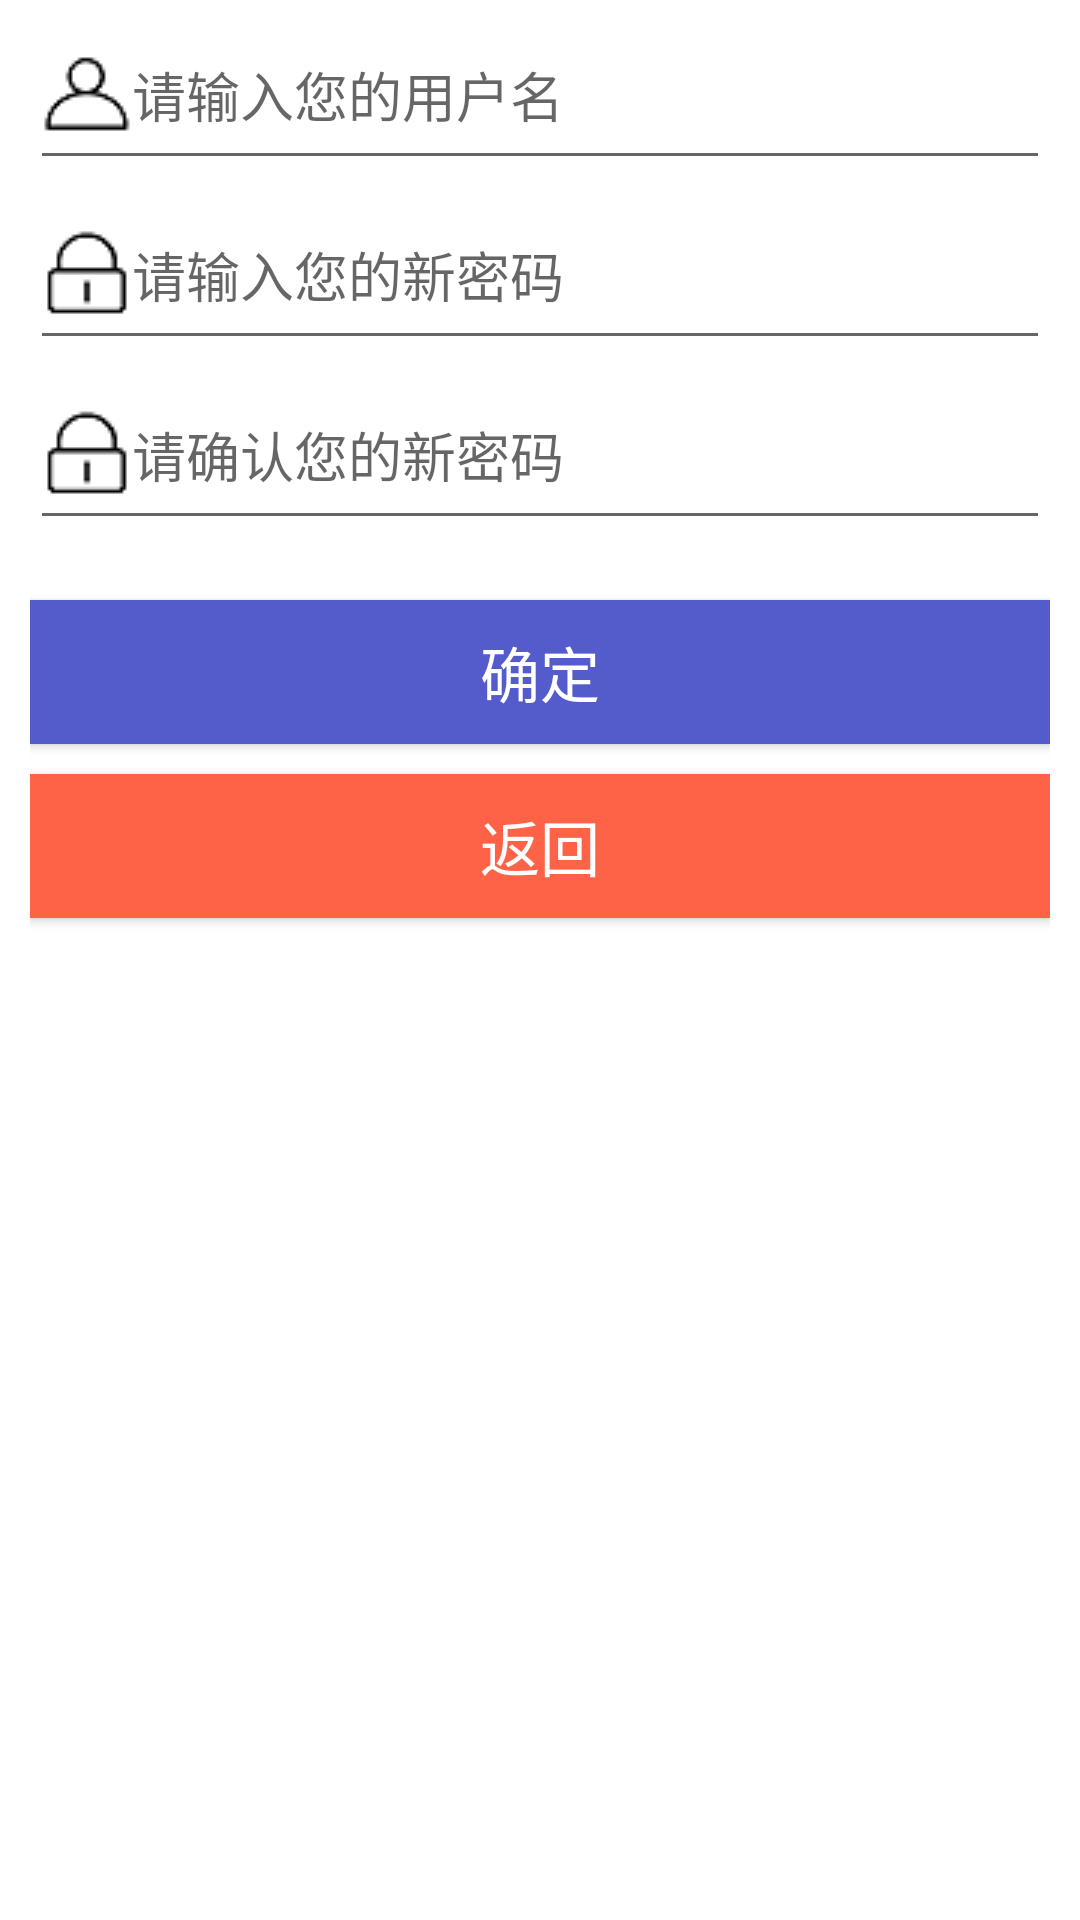

Reconstruct the res/layout file that produces this screen, plus the resources it refers to.
<!-- AndroidManifest.xml: application theme AppTheme -->
<!-- res/layout/activity_forget.xml -->
<RelativeLayout xmlns:android="http://schemas.android.com/apk/res/android"
                xmlns:tools="http://schemas.android.com/tools"
                android:layout_width="match_parent"
                android:layout_height="match_parent"
                android:paddingLeft="10dp"
                android:paddingRight="10dp"
                tools:context=".activity.ForgetActivity">

    <EditText
            android:drawableLeft="@drawable/my"
            android:layout_width="400dp"
            android:layout_height="60dp"
            android:inputType="textPersonName"
            android:id="@+id/forget_edit_name"
            android:layout_alignParentTop="true"
            android:hint="请输入您的用户名"/>

    <EditText
            android:drawableLeft="@drawable/password"
            android:layout_width="400dp"
            android:layout_height="60dp"
            android:inputType="textPassword"
            android:id="@+id/forget_edit_password_1"
            android:hint="请输入您的新密码"
            android:layout_below="@+id/forget_edit_name"
            android:layout_alignRight="@+id/forget_edit_name"
            android:layout_alignEnd="@+id/forget_edit_name"
            android:layout_alignLeft="@+id/forget_edit_name"
            android:layout_alignStart="@+id/forget_edit_name" />

    <EditText
            android:drawableLeft="@drawable/password"
            android:layout_width="fill_parent"
            android:layout_height="60dp"
            android:inputType="textPassword"
            android:id="@+id/forget_edit_password_2"
            android:layout_below="@+id/forget_edit_password_1"
            android:layout_centerHorizontal="true"
            android:hint="请确认您的新密码" />

    <Button
            android:layout_width="fill_parent"
            android:layout_height="wrap_content"
            android:text="确定"
            android:id="@+id/forget_btn_sure"
            android:background="#545bcb"
            android:textSize="20sp"
            android:textColor="#ffffff"
            android:layout_below="@+id/forget_edit_password_2"
            android:layout_alignLeft="@+id/forget_edit_password_2"
            android:layout_alignStart="@+id/forget_edit_password_2"
            android:layout_marginTop="20dp" />

    <Button
            android:layout_width="fill_parent"
            android:layout_height="wrap_content"
            android:text="返回"
            android:id="@+id/forget_btn_cancel"
            android:textSize="20dp"
            android:background="#FF6347"
            android:textColor="#ffffff"
            android:layout_below="@+id/forget_btn_sure"
            android:layout_alignLeft="@+id/forget_btn_sure"
            android:layout_alignStart="@+id/forget_btn_sure"
            android:layout_marginTop="10dp" />

</RelativeLayout>
<!-- resources referenced by this layout -->
<resources>
  <!-- drawable my: png bitmap (drawable, 696 bytes) -->
  <!-- drawable password: png bitmap (drawable, 629 bytes) -->
  <style name="AppTheme" parent="Theme.AppCompat.Light.DarkActionBar">
          <item name="android:windowBackground">@android:color/white</item>
          
          <item name="colorPrimary">@color/colorPrimary</item>
          <item name="colorPrimaryDark">@color/colorPrimaryDark</item>
          <item name="colorAccent">@color/colorAccent</item>
      </style>
  <color name="colorPrimary">#1C86EE</color>
  <color name="colorPrimaryDark">#1C86EE</color>
  <color name="colorAccent">#1C86EE</color>
</resources>
